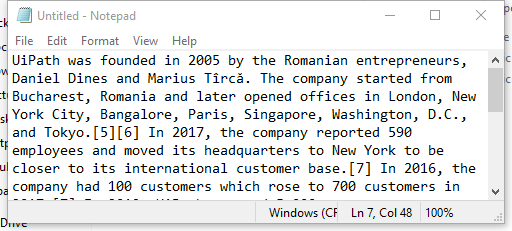
Task: first uipath project
Workflow: 12Scarping-UnStructured

Step 1: Attach Window 'Untitled  Notepad' on the element in window '* Notepad' (notepad.exe)

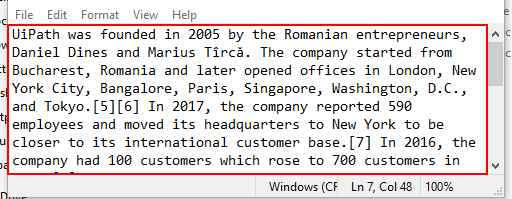
Step 2: get-text from the editable text 'Text Editor'

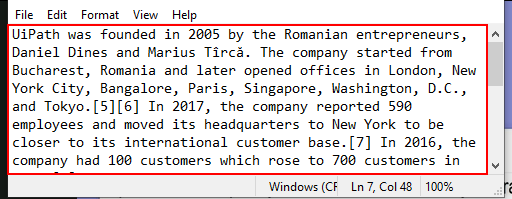
Step 3: get-text from the editable text 'Text Editor'

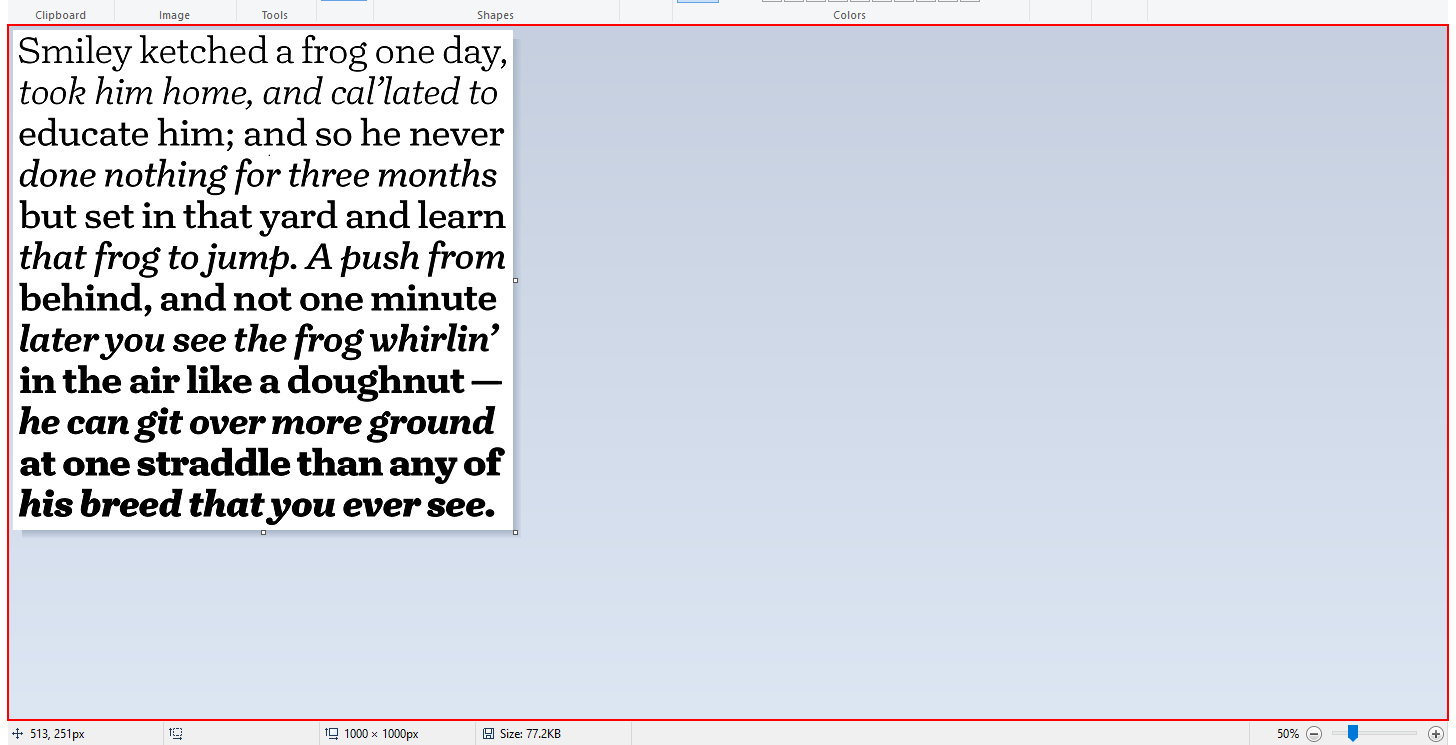
Step 4: get-text from the element in window 'Turnip-fonts.png - Paint' (mspaint.exe)